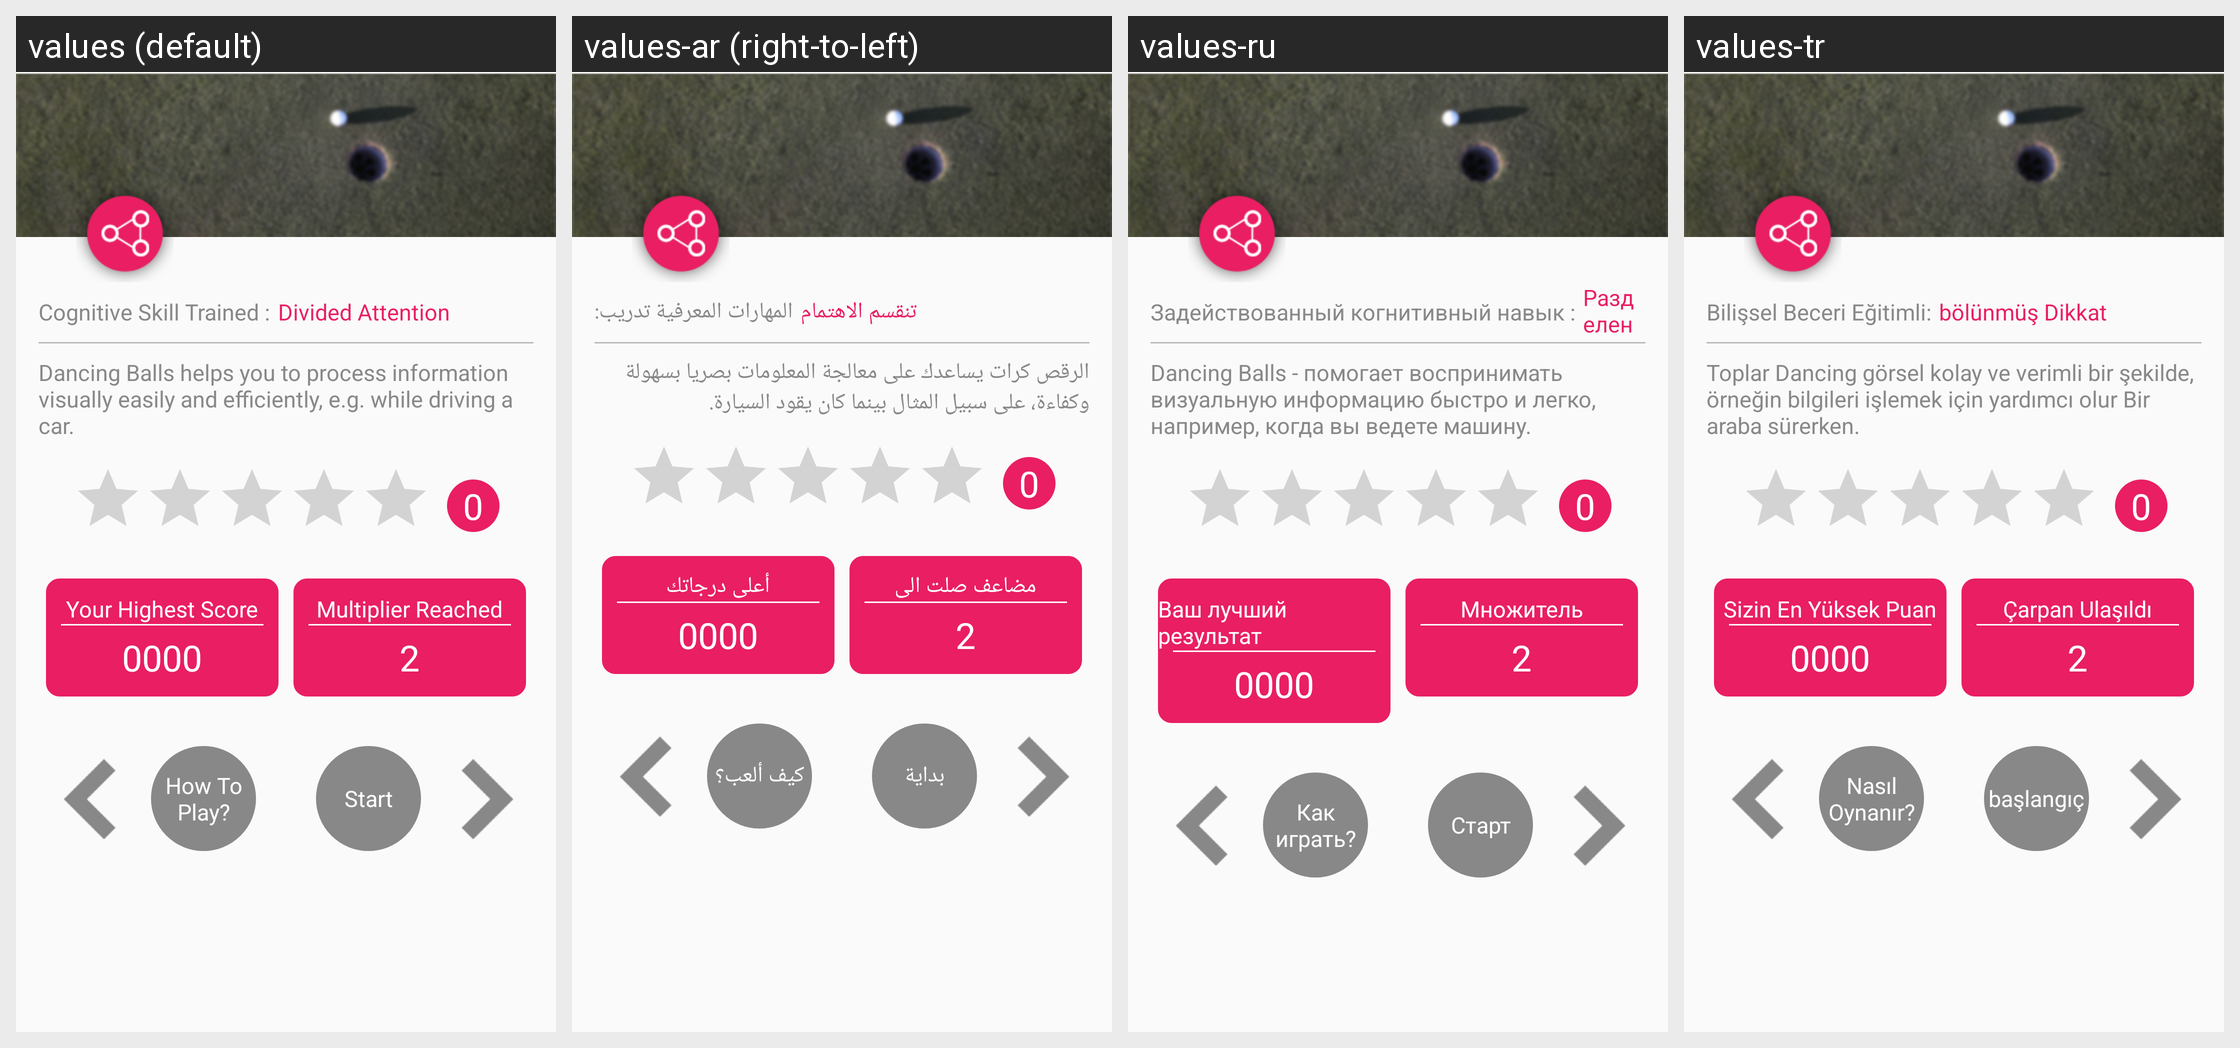

Strings drawn on this Android screen and how each of the app's shown locales translates them:
Android screen res/layout/activity_dancing_ball_instruction.xml rendered under 4 locales, left to right: values (default), values-ar (right-to-left), values-ru, values-tr. Device: Nexus 5 (rendered at 1080×1920; each locale shown at half size, 540×960, under a caption strip naming it); theme AppTheme.
Other locales in the repository, not shown: values-de, values-es, values-fr, values-hi, values-it, values-ja, values-ko, values-pt, values-zh.
Strings drawn on this screen, with the default value and each locale's value (text and hints the layout hard-codes, and strings that could not be matched under every locale, appear in the picture but are not listed):

cognative_skill_trained
  values: Cognitive Skill Trained :
  values-ar: المهارات المعرفية تدريب:
  values-ru: Задействованный когнитивный навык :
  values-tr: Bilişsel Beceri Eğitimli:

divided_attention
  values: Divided Attention
  values-ar: تنقسم الاهتمام
  values-ru: Разделенное внимание
  values-tr: bölünmüş Dikkat

dancing_balls_instruction
  values: Dancing Balls helps you to process information visually easily and efficiently, e.g. while driving a car.
  values-ar: الرقص كرات يساعدك على معالجة المعلومات بصريا بسهولة وكفاءة، على سبيل المثال بينما كان يقود السيارة.
  values-ru: Dancing Balls - помогает воспринимать визуальную информацию быстро и легко, например, когда вы ведете машину.
  values-tr: Toplar Dancing görsel kolay ve verimli bir şekilde, örneğin bilgileri işlemek için yardımcı olur Bir araba sürerken.

your_highest_score
  values: Your Highest Score
  values-ar: أعلى درجاتك
  values-ru: Ваш лучший результат
  values-tr: Sizin En Yüksek Puan

multiplier_reach
  values: Multiplier Reached
  values-ar: مضاعف صلت الى
  values-ru: Множитель
  values-tr: Çarpan Ulaşıldı

multiplier_completed
  values: 2
  values-ar: 2
  values-ru: 2
  values-tr: 2

how_to_play
  values: How To Play?
  values-ar: كيف ألعب؟
  values-ru: Как играть?
  values-tr: Nasıl Oynanır?

start_game
  values: Start
  values-ar: بداية
  values-ru: Старт
  values-tr: başlangıç
